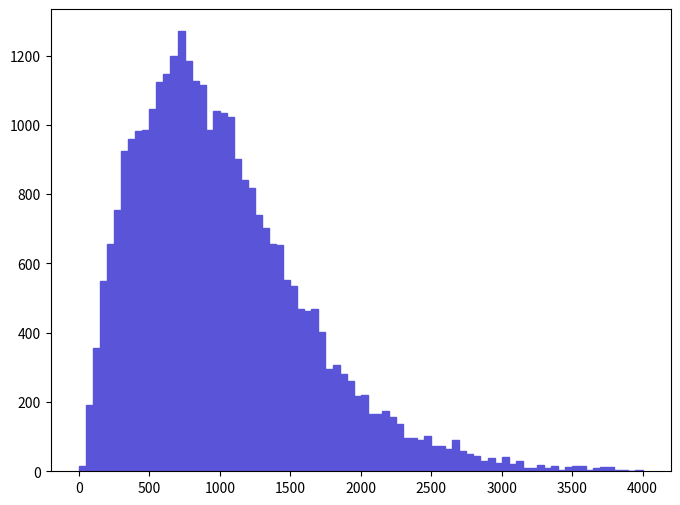

Write the Python code that produced this figure. (Note: this script raises an exception after producing the figure.)
def selection_12():

    # Library import
    import numpy
    import matplotlib
    import matplotlib.pyplot   as plt
    import matplotlib.gridspec as gridspec

    # Library version
    matplotlib_version = matplotlib.__version__
    numpy_version      = numpy.__version__

    # Histo binning
    xBinning = numpy.linspace(0.0,4000.0,81,endpoint=True)

    # Creating data sequence: middle of each bin
    xData = numpy.array([25.0,75.0,125.0,175.0,225.0,275.0,325.0,375.0,425.0,475.0,525.0,575.0,625.0,675.0,725.0,775.0,825.0,875.0,925.0,975.0,1025.0,1075.0,1125.0,1175.0,1225.0,1275.0,1325.0,1375.0,1425.0,1475.0,1525.0,1575.0,1625.0,1675.0,1725.0,1775.0,1825.0,1875.0,1925.0,1975.0,2025.0,2075.0,2125.0,2175.0,2225.0,2275.0,2325.0,2375.0,2425.0,2475.0,2525.0,2575.0,2625.0,2675.0,2725.0,2775.0,2825.0,2875.0,2925.0,2975.0,3025.0,3075.0,3125.0,3175.0,3225.0,3275.0,3325.0,3375.0,3425.0,3475.0,3525.0,3575.0,3625.0,3675.0,3725.0,3775.0,3825.0,3875.0,3925.0,3975.0])

    # Creating weights for histo: y13_THT_0
    y13_THT_0_weights = numpy.array([16.5756262382,191.779996255,355.264560277,550.188271231,657.08217078,754.544326249,924.316519663,958.899981277,980.90738413,984.051298823,1046.92999268,1122.3843453,1147.53606284,1197.83869793,1270.14953585,1185.26303916,1125.52826,1116.09651592,984.051298823,1040.64216329,1034.3543339,1021.77867513,902.30911681,839.430422956,817.423020103,738.824352794,701.097376475,657.08217078,653.938256087,553.332585914,534.468697765,468.446089218,462.158259831,468.446089218,402.42348067,295.529821115,308.105519887,279.810127652,260.946519496,216.931433798,220.07538849,166.628518714,166.628518714,172.916388099,157.196694636,135.189171787,97.4619554744,97.4619554744,91.174086089,100.605870168,72.3104779327,72.3104779327,62.8786938541,91.174086089,59.7347391619,50.3029550833,44.0150856979,28.2954082344,37.7272083127,25.1514735417,40.8711310057,22.007538849,28.2954082344,9.43180407811,9.43180407811,18.8636041563,9.43180407811,15.7196694636,3.14393389273,12.5757347709,15.7196694636,15.7196694636,3.14393389273,9.43180407811,12.5757347709,12.5757347709,3.14393389273,3.14393389273,0.0,3.14393389273])

    # Creating a new Canvas
    fig   = plt.figure(figsize=(8,6),dpi=80)
    frame = gridspec.GridSpec(1,1)
    pad   = fig.add_subplot(frame[0])

    # Creating a new Stack
    pad.hist(x=xData, bins=xBinning, weights=y13_THT_0_weights,\
             label="$signal$", histtype="stepfilled", rwidth=1.0,\
             color="#5954d8", edgecolor="#5954d8", linewidth=1, linestyle="solid",\
             bottom=None, cumulative=False, normed=False, align="mid", orientation="vertical")


    # Axis
    plt.rc('text',usetex=False)
    plt.xlabel(r"THT",\
               fontsize=16,color="black")
    plt.ylabel(r"$\mathrm{Events}$ $(\mathcal{L}_{\mathrm{int}} = 40.0\ \mathrm{fb}^{-1})$ ",\
               fontsize=16,color="black")

    # Boundary of y-axis
    ymax=(y13_THT_0_weights).max()*1.1
    ymin=0 # linear scale
    #ymin=min([x for x in (y13_THT_0_weights) if x])/100. # log scale
    plt.gca().set_ylim(ymin,ymax)

    # Log/Linear scale for X-axis
    plt.gca().set_xscale("linear")
    #plt.gca().set_xscale("log",nonposx="clip")

    # Log/Linear scale for Y-axis
    plt.gca().set_yscale("linear")
    #plt.gca().set_yscale("log",nonposy="clip")

    # Saving the image
    plt.savefig('../../HTML/MadAnalysis5job_0/selection_12.png')
    plt.savefig('../../PDF/MadAnalysis5job_0/selection_12.png')
    plt.savefig('../../DVI/MadAnalysis5job_0/selection_12.eps')

# Running!
if __name__ == '__main__':
    selection_12()
